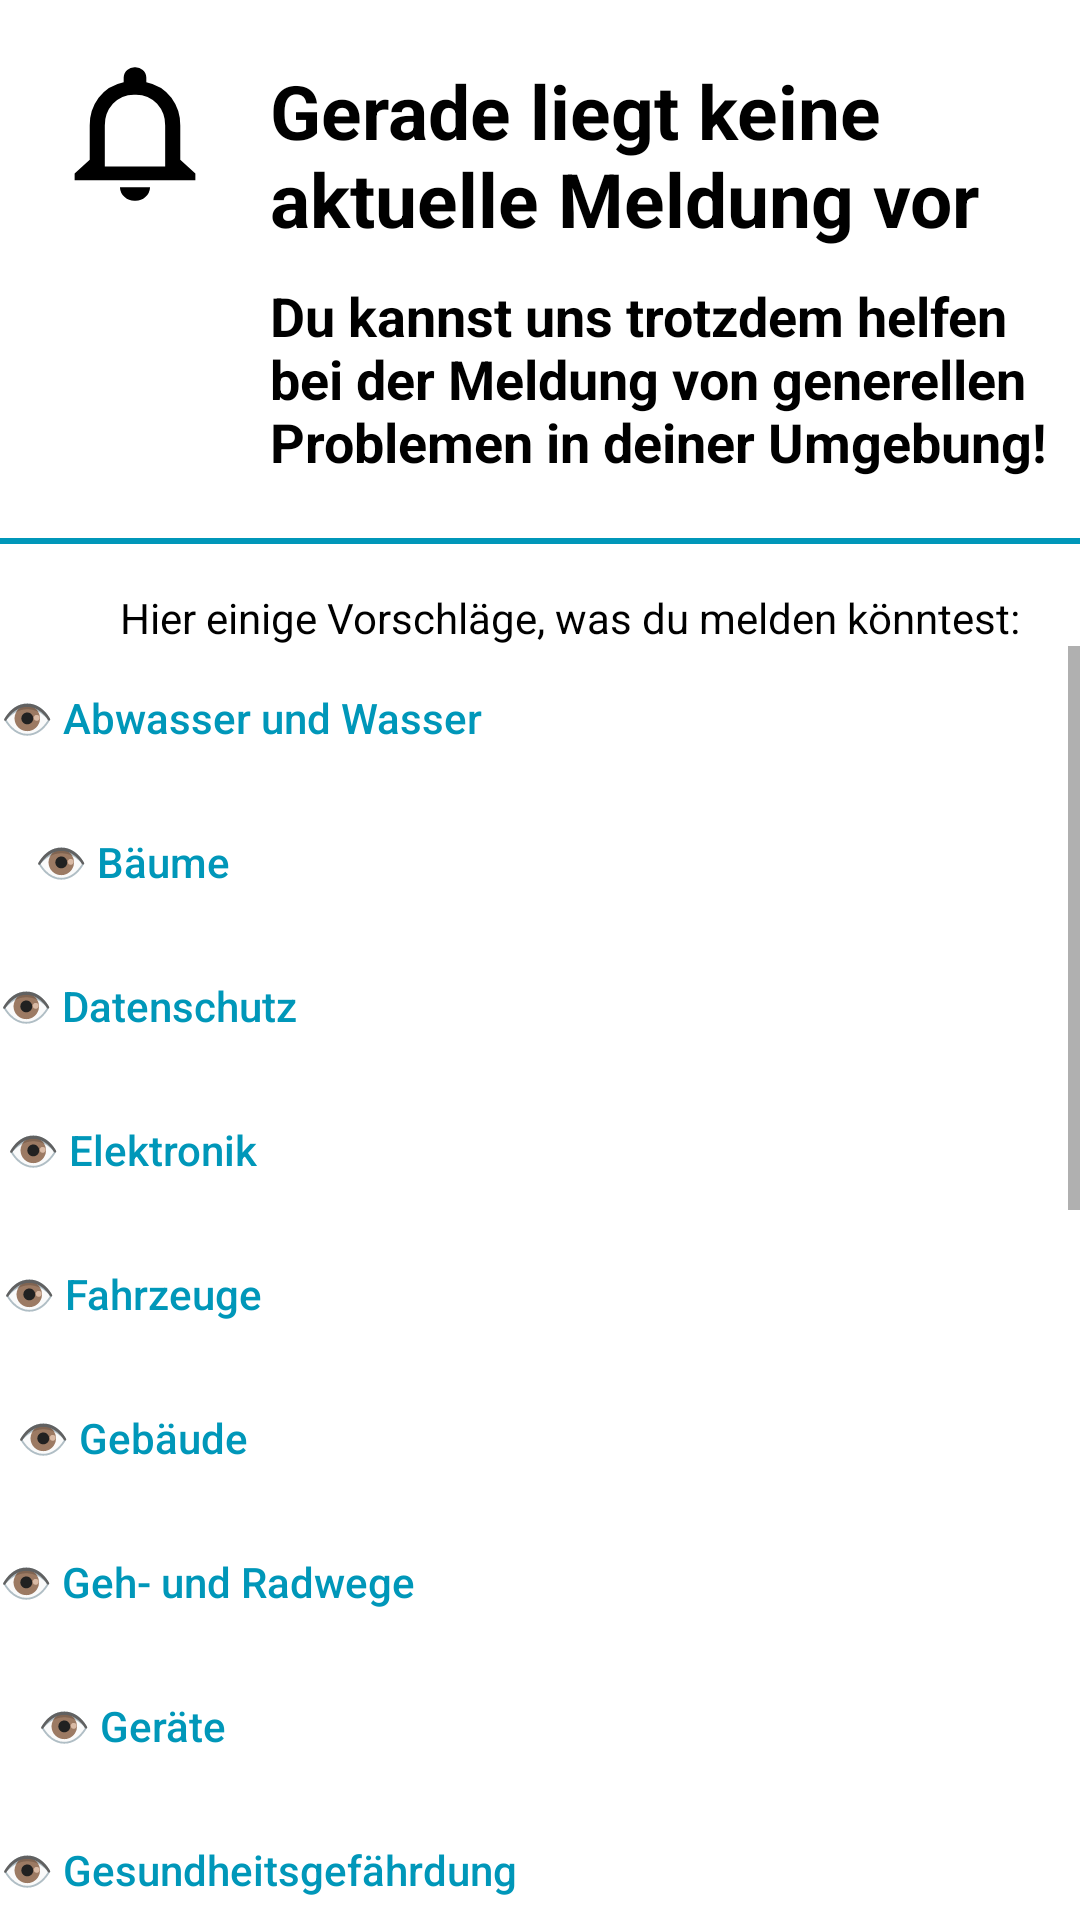

Produce the Android XML layout that renders to this screen, including the resource entries it uses.
<!-- AndroidManifest.xml: application theme Theme.SmartCityStudyApp -->
<!-- res/layout/fragment_incidents.xml -->
<?xml version="1.0" encoding="utf-8"?>
<LinearLayout xmlns:android="http://schemas.android.com/apk/res/android"
    xmlns:app="http://schemas.android.com/apk/res-auto"
    xmlns:tools="http://schemas.android.com/tools"
    android:layout_width="match_parent"
    android:layout_height="wrap_content"
    android:orientation="vertical">

    <RelativeLayout
        android:layout_width="match_parent"
        android:layout_height="wrap_content"
        android:layout_marginTop="20dp">

        <ImageView
            android:id="@+id/icon_no_notifications"
            android:layout_width="50dp"
            android:layout_height="50dp"
            android:layout_marginStart="20dp"
            android:layout_marginLeft="20dp"
            android:adjustViewBounds="true"
            android:src="@drawable/ic_social_notifications_none" />

        <TextView
            android:id="@+id/heading"
            android:layout_width="wrap_content"
            android:layout_height="wrap_content"
            android:layout_marginStart="20dp"
            android:layout_marginLeft="20dp"
            android:layout_toRightOf="@id/icon_no_notifications"
            android:text="@string/reports_no_incidents_header"
            android:textColor="@color/black"
            android:textSize="25sp"
            android:textStyle="bold" />

        <TextView
            android:layout_width="wrap_content"
            android:layout_height="wrap_content"
            android:layout_below="@+id/heading"
            android:layout_marginStart="20dp"
            android:layout_marginLeft="20dp"
            android:layout_marginTop="10dp"
            android:layout_toRightOf="@id/icon_no_notifications"
            android:text="@string/reports_no_incidents_subheader"
            android:textColor="@color/black"
            android:textSize="18sp"
            android:textStyle="bold" />

    </RelativeLayout>

    <View
        android:layout_width="match_parent"
        android:layout_height="2dp"
        android:layout_marginTop="20dp"
        android:layout_marginBottom="5dp"
        android:background="@color/main_blue" />

    <TextView
        android:layout_width="match_parent"
        android:layout_height="wrap_content"
        android:layout_marginStart="40dp"
        android:layout_marginLeft="40dp"
        android:layout_marginTop="10dp"
        android:text="@string/incidents_description"
        android:textColor="@color/black"
        app:layout_constraintBottom_toBottomOf="parent"
        app:layout_constraintEnd_toEndOf="parent"
        app:layout_constraintStart_toStartOf="parent"
        app:layout_constraintTop_toTopOf="parent" />

    <ScrollView xmlns:android="http://schemas.android.com/apk/res/android"
        android:layout_width="match_parent"
        android:layout_height="fill_parent"
        android:fadeScrollbars="false"
        android:scrollbars="vertical">

        <LinearLayout
            android:layout_width="wrap_content"
            android:layout_height="wrap_content"
            android:orientation="vertical">

            <Button
                android:id="@+id/incidents_button_water"
                android:layout_width="wrap_content"
                android:layout_height="wrap_content"
                android:background="@android:color/transparent"
                android:text="@string/incidents_water"
                android:textAllCaps="false"
                android:textColor="@color/main_blue" />

            <Button
                android:id="@+id/incidents_button_trees"
                android:layout_width="wrap_content"
                android:layout_height="wrap_content"
                android:background="@android:color/transparent"
                android:text="@string/incidents_tree"
                android:textAllCaps="false"
                android:textColor="@color/main_blue" />

            <Button
                android:id="@+id/incidents_button_privacy"
                android:layout_width="wrap_content"
                android:layout_height="wrap_content"
                android:background="@android:color/transparent"
                android:text="@string/incidents_privacy"
                android:textAllCaps="false"
                android:textColor="@color/main_blue" />

            <Button
                android:id="@+id/incidents_button_electronic"
                android:layout_width="wrap_content"
                android:layout_height="wrap_content"
                android:background="@android:color/transparent"
                android:text="@string/incidents_electronic"
                android:textAllCaps="false"
                android:textColor="@color/main_blue" />

            <Button
                android:id="@+id/incidents_button_vehicles"
                android:layout_width="wrap_content"
                android:layout_height="wrap_content"
                android:background="@android:color/transparent"
                android:text="@string/incidents_vehicles"
                android:textAllCaps="false"
                android:textColor="@color/main_blue" />

            <Button
                android:id="@+id/incidents_button_buildings"
                android:layout_width="wrap_content"
                android:layout_height="wrap_content"
                android:background="@android:color/transparent"
                android:text="@string/incidents_buildings"
                android:textAllCaps="false"
                android:textColor="@color/main_blue" />

            <Button
                android:id="@+id/incidents_button_path"
                android:layout_width="wrap_content"
                android:layout_height="wrap_content"
                android:background="@android:color/transparent"
                android:text="@string/incidents_paths"
                android:textAllCaps="false"
                android:textColor="@color/main_blue" />

            <Button
                android:id="@+id/incidents_button_devices"
                android:layout_width="wrap_content"
                android:layout_height="wrap_content"
                android:background="@android:color/transparent"
                android:text="@string/incidents_devices"
                android:textAllCaps="false"
                android:textColor="@color/main_blue" />

            <Button
                android:id="@+id/incidents_button_health"
                android:layout_width="wrap_content"
                android:layout_height="wrap_content"
                android:background="@android:color/transparent"
                android:text="@string/incidents_health"
                android:textAllCaps="false"
                android:textColor="@color/main_blue" />

            <Button
                android:id="@+id/incidents_button_noise"
                android:layout_width="wrap_content"
                android:layout_height="wrap_content"
                android:background="@android:color/transparent"
                android:text="@string/incidents_noise"
                android:textAllCaps="false"
                android:textColor="@color/main_blue" />

            <Button
                android:id="@+id/incidents_button_air"
                android:layout_width="wrap_content"
                android:layout_height="wrap_content"
                android:background="@android:color/transparent"
                android:text="@string/incidents_air"
                android:textAllCaps="false"
                android:textColor="@color/main_blue" />

            <Button
                android:id="@+id/incidents_button_garbage"
                android:layout_width="wrap_content"
                android:layout_height="wrap_content"
                android:background="@android:color/transparent"
                android:text="@string/incidents_garbage"
                android:textAllCaps="false"
                android:textColor="@color/main_blue" />

            <Button
                android:id="@+id/incidents_button_parking"
                android:layout_width="wrap_content"
                android:layout_height="wrap_content"
                android:background="@android:color/transparent"
                android:text="@string/incidents_parking"
                android:textAllCaps="false"
                android:textColor="@color/main_blue" />

            <Button
                android:id="@+id/incidents_button_smoke"
                android:layout_width="wrap_content"
                android:layout_height="wrap_content"
                android:background="@android:color/transparent"
                android:text="@string/incidents_smoke"
                android:textAllCaps="false"
                android:textColor="@color/main_blue" />

            <Button
                android:id="@+id/incidents_button_wc"
                android:layout_width="wrap_content"
                android:layout_height="wrap_content"
                android:background="@android:color/transparent"
                android:text="@string/incidents_wc"
                android:textAllCaps="false"
                android:textColor="@color/main_blue" />

            <Button
                android:id="@+id/incidents_button_security"
                android:layout_width="wrap_content"
                android:layout_height="wrap_content"
                android:background="@android:color/transparent"
                android:text="@string/incidents_security"
                android:textAllCaps="false"
                android:textColor="@color/main_blue" />

            <Button
                android:id="@+id/incidents_button_streets"
                android:layout_width="wrap_content"
                android:layout_height="wrap_content"
                android:background="@android:color/transparent"
                android:text="@string/incidents_streets"
                android:textAllCaps="false"
                android:textColor="@color/main_blue" />

            <Button
                android:id="@+id/incidents_button_animals"
                android:layout_width="wrap_content"
                android:layout_height="wrap_content"
                android:background="@android:color/transparent"
                android:text="@string/incidents_animals"
                android:textAllCaps="false"
                android:textColor="@color/main_blue" />

            <Button
                android:id="@+id/incidents_button_pollution"
                android:layout_width="wrap_content"
                android:layout_height="wrap_content"
                android:background="@android:color/transparent"
                android:text="@string/incidents_polution"
                android:textAllCaps="false"
                android:textColor="@color/main_blue" />

            <Button
                android:id="@+id/incidents_button_other"
                android:layout_width="wrap_content"
                android:layout_height="wrap_content"
                android:background="@android:color/transparent"
                android:text="@string/incidents_other"
                android:textAllCaps="false"
                android:textColor="@color/main_blue" />

        </LinearLayout>

    </ScrollView>

</LinearLayout>
<!-- resources referenced by this layout -->
<resources>
  <color name="black">#FF000000</color>
  <color name="main_blue">#0097B9</color>
  <!-- drawable ic_social_notifications_none (drawable) -->
  <vector xmlns:android="http://schemas.android.com/apk/res/android"
      android:width="41dp"
      android:height="41dp"
      android:viewportWidth="41"
      android:viewportHeight="41">
    <path
        android:fillColor="#FF000000"
        android:pathData="M20.5,38.5a3.953,3.953 0,0 1,-4.125 -3.745h8.249A3.953,3.953 0,0 1,20.5 38.5ZM37,32.884L4,32.884L4,31.012l4.125,-3.743v-9.36a12.394,12.394 0,0 1,2.428 -7.6,11.5 11.5,0 0,1 6.853,-4.23L17.406,4.808A2.965,2.965 0,0 1,20.5 2a2.965,2.965 0,0 1,3.094 2.808L23.594,6.08a11.479,11.479 0,0 1,6.86 4.237,12.4 12.4,0 0,1 2.421,7.592v9.36L37,31.012v1.872ZM20.5,9.486a8.019,8.019 0,0 0,-6.052 2.471,8.656 8.656,0 0,0 -2.2,5.952L12.248,29.14h16.5L28.748,17.909a8.658,8.658 0,0 0,-2.2 -5.952A8.016,8.016 0,0 0,20.5 9.486Z"/>
  </vector>
  <string name="incidents_air">👁 Luftqualität</string>
  <string name="incidents_animals">👁 Tiere</string>
  <string name="incidents_buildings">👁 Gebäude</string>
  <string name="incidents_description">Hier einige Vorschläge, was du melden könntest:</string>
  <string name="incidents_devices">👁 Geräte</string>
  <string name="incidents_electronic">👁 Elektronik</string>
  <string name="incidents_garbage">👁 Müll</string>
  <string name="incidents_health">👁 Gesundheitsgefährdung</string>
  <string name="incidents_noise">👁 Lärm</string>
  <string name="incidents_other">👁 Sonstiges</string>
  <string name="incidents_parking">👁 Parken</string>
  <string name="incidents_paths">👁 Geh- und Radwege</string>
  <string name="incidents_polution">👁 Verschmutzung</string>
  <string name="incidents_privacy">👁 Datenschutz</string>
  <string name="incidents_security">👁 Sicherheit</string>
  <string name="incidents_smoke">👁 Rauch</string>
  <string name="incidents_streets">👁 Straßen</string>
  <string name="incidents_tree">👁 Bäume</string>
  <string name="incidents_vehicles">👁 Fahrzeuge</string>
  <string name="incidents_water">👁 Abwasser und Wasser</string>
  <string name="incidents_wc">👁 Sanitäre Anlagen</string>
  <string name="reports_no_incidents_header">Gerade liegt keine aktuelle Meldung vor</string>
  <string name="reports_no_incidents_subheader">Du kannst uns trotzdem helfen bei der Meldung von generellen Problemen in deiner Umgebung!</string>
  <style name="Theme.SmartCityStudyApp" parent="Theme.MaterialComponents.DayNight.DarkActionBar">
          
          <item name="colorPrimary">@color/main_blue</item>
          <item name="colorPrimaryVariant">@color/main_blue</item>
          <item name="colorOnPrimary">@color/white</item>
          
          <item name="colorSecondary">@color/main_blue</item>
          <item name="colorSecondaryVariant">@color/main_blue</item>
          <item name="colorOnSecondary">@color/black</item>
          
          <item name="android:colorBackground">@color/white</item>
          <item name="colorSurface">@color/white</item>
          <item name="colorOnBackground">@color/black</item>
          <item name="colorOnSurface">@color/black</item>
          
          <item name="android:statusBarColor" tools:targetApi="l">?attr/colorPrimaryVariant</item>
          
          <item name="colorIconNotification">@color/white</item>
          <item name="alphaIconNotification">100</item>
      </style>
  <color name="white">#FFFFFFFF</color>
</resources>
